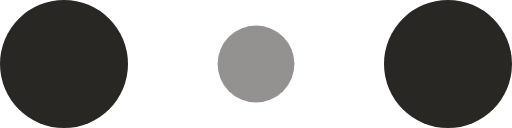
t = 0.00 s
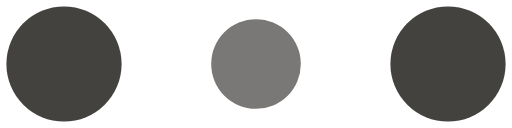
t = 0.10 s
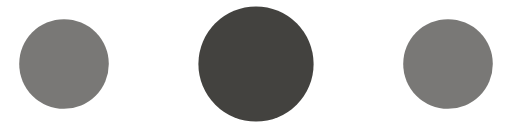
t = 0.30 s
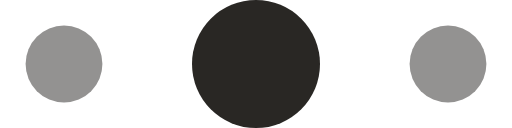
t = 0.40 s
t = 0.50 s: frame unchanged from t = 0.30 s, image omitted
t = 0.70 s: frame unchanged from t = 0.10 s, image omitted

The animated SVG that drew these frames (rendered in a browser with its animation timeline set to each time). Animation: 6 SMIL elements (animate=6); one cycle of 0.80 s, repeats indefinitely.

<svg width="120" height="30" viewBox="0 0 120 30" xmlns="http://www.w3.org/2000/svg" fill="#292724">
    <circle cx="15" cy="15" r="15">
        <animate attributeName="r" from="15" to="15"
                 begin="0s" dur="0.8s"
                 values="15;9;15" calcMode="linear"
                 repeatCount="indefinite" />
        <animate attributeName="fill-opacity" from="1" to="1"
                 begin="0s" dur="0.8s"
                 values="1;.5;1" calcMode="linear"
                 repeatCount="indefinite" />
    </circle>
    <circle cx="60" cy="15" r="9" fill-opacity="0.3">
        <animate attributeName="r" from="9" to="9"
                 begin="0s" dur="0.8s"
                 values="9;15;9" calcMode="linear"
                 repeatCount="indefinite" />
        <animate attributeName="fill-opacity" from="0.5" to="0.5"
                 begin="0s" dur="0.8s"
                 values=".5;1;.5" calcMode="linear"
                 repeatCount="indefinite" />
    </circle>
    <circle cx="105" cy="15" r="15">
        <animate attributeName="r" from="15" to="15"
                 begin="0s" dur="0.8s"
                 values="15;9;15" calcMode="linear"
                 repeatCount="indefinite" />
        <animate attributeName="fill-opacity" from="1" to="1"
                 begin="0s" dur="0.8s"
                 values="1;.5;1" calcMode="linear"
                 repeatCount="indefinite" />
    </circle>
</svg>
